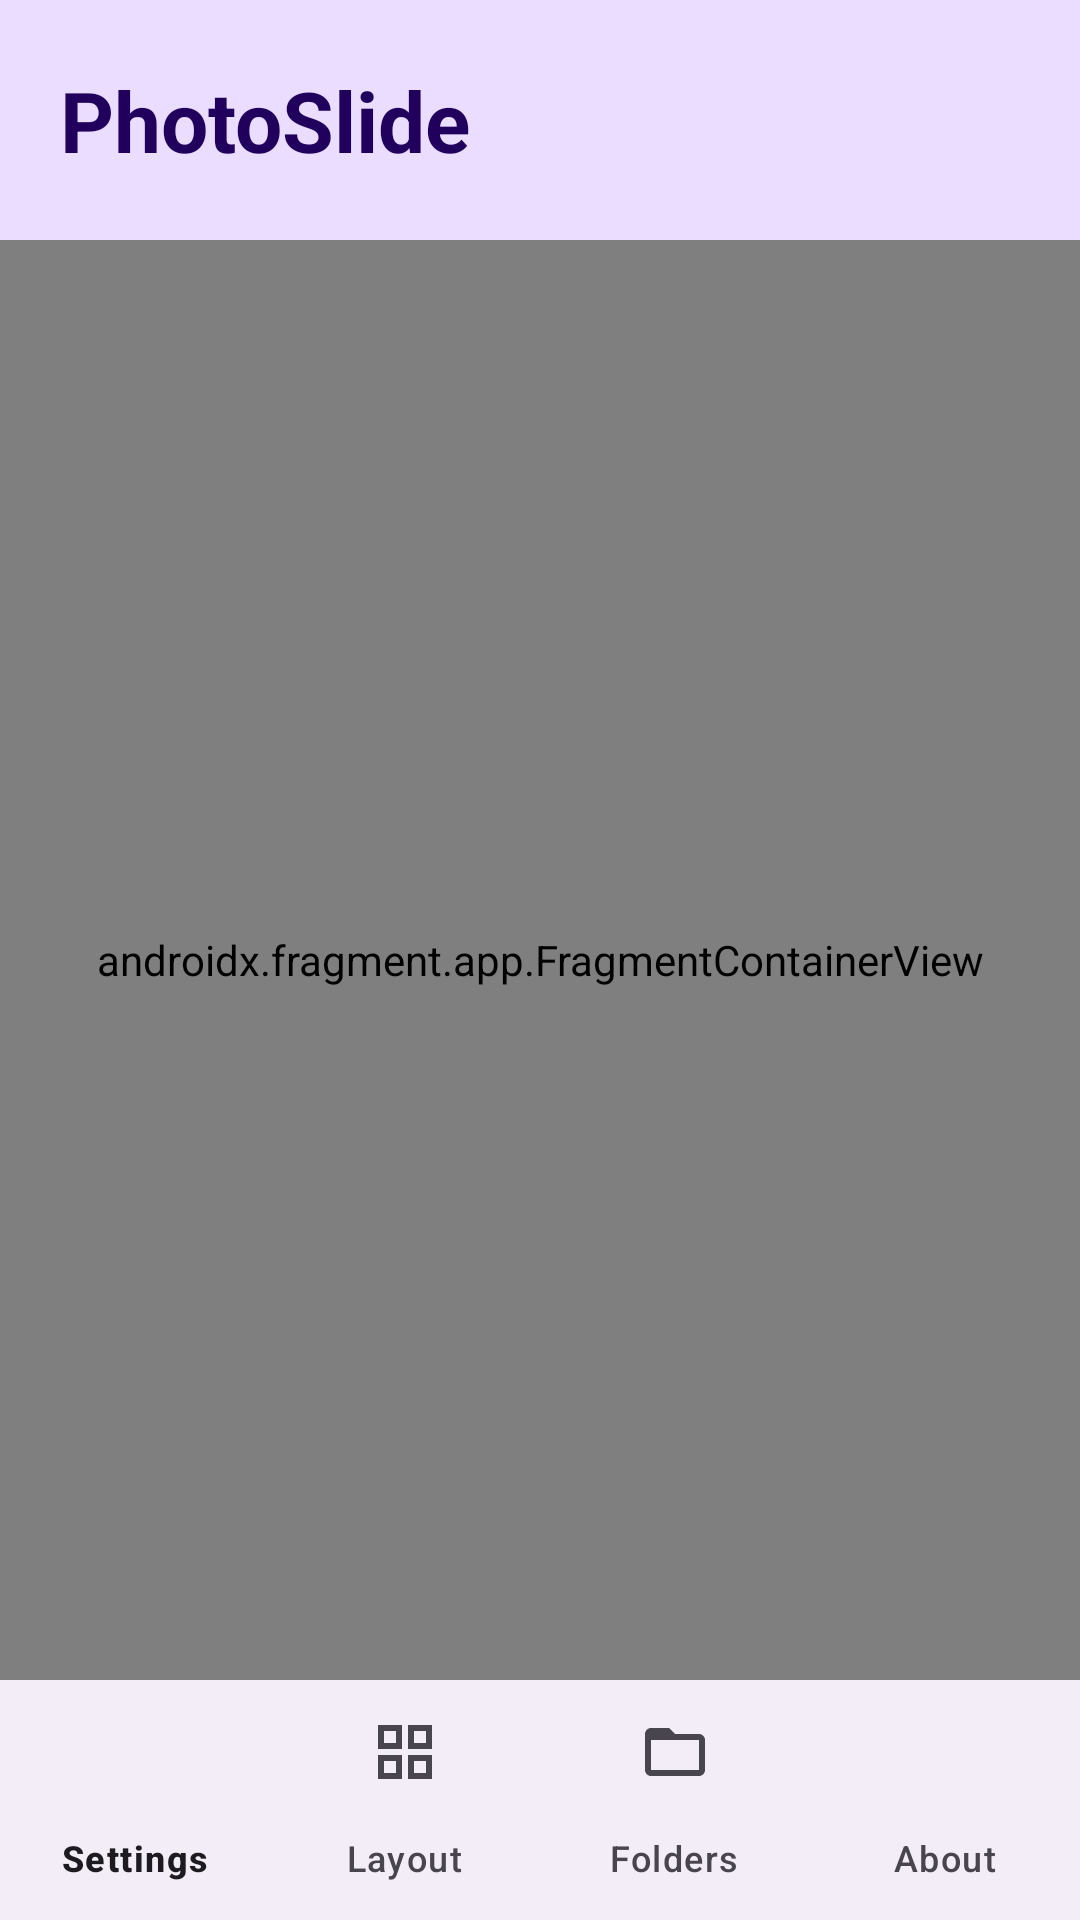

Here is an Android app screen rendered from its layout file. Give the layout XML and the strings, colors and styles it references.
<!-- AndroidManifest.xml: activity theme Theme.PhotoSlide -->
<!-- res/layout/activity_settings.xml -->
<?xml version="1.0" encoding="utf-8"?>
<androidx.coordinatorlayout.widget.CoordinatorLayout
    xmlns:android="http://schemas.android.com/apk/res/android"
    xmlns:app="http://schemas.android.com/apk/res-auto"
    android:layout_width="match_parent"
    android:layout_height="match_parent">

    <com.google.android.material.appbar.AppBarLayout
        android:layout_width="match_parent"
        android:layout_height="wrap_content"
        android:fitsSystemWindows="true"
        android:background="?attr/colorPrimaryContainer"
        app:liftOnScroll="false">

        <com.google.android.material.appbar.MaterialToolbar
            android:id="@+id/toolbar"
            android:layout_width="match_parent"
            android:layout_height="80dp"
            android:background="?attr/colorPrimaryContainer"
            app:title="@string/settings_title"
            app:titleTextAppearance="@style/TextAppearance.PhotoSlide.ToolbarTitle"
            app:titleTextColor="?attr/colorOnPrimaryContainer"
            app:titleMarginStart="20dp">

            <LinearLayout
                android:id="@+id/scan_indicator"
                android:layout_width="wrap_content"
                android:layout_height="wrap_content"
                android:layout_gravity="end|center_vertical"
                android:layout_marginEnd="16dp"
                android:orientation="vertical"
                android:gravity="end"
                android:visibility="gone">

                <com.google.android.material.progressindicator.CircularProgressIndicator
                    android:id="@+id/scan_spinner"
                    android:layout_width="28dp"
                    android:layout_height="28dp"
                    app:indicatorSize="28dp"
                    app:trackThickness="3dp"
                    app:indeterminateTrackVisible="true"
                    app:indicatorTrackGapSize="4dp" />

                <TextView
                    android:id="@+id/scan_label"
                    android:layout_width="wrap_content"
                    android:layout_height="wrap_content"
                    android:layout_marginTop="2dp"
                    android:text="@string/scanning_folders"
                    android:textAppearance="?attr/textAppearanceLabelSmall"
                    android:textColor="?attr/colorOnPrimaryContainer"
                    android:fontFamily="?attr/fontFamily" />

            </LinearLayout>

        </com.google.android.material.appbar.MaterialToolbar>

    </com.google.android.material.appbar.AppBarLayout>

    <androidx.fragment.app.FragmentContainerView
        android:id="@+id/nav_host_fragment"
        android:name="androidx.navigation.fragment.NavHostFragment"
        android:layout_width="match_parent"
        android:layout_height="match_parent"
        android:layout_marginBottom="80dp"
        app:defaultNavHost="true"
        app:layout_behavior="@string/appbar_scrolling_view_behavior"
        app:navGraph="@navigation/nav_settings" />

    <com.google.android.material.bottomnavigation.BottomNavigationView
        android:id="@+id/bottom_navigation"
        android:layout_width="match_parent"
        android:layout_height="wrap_content"
        android:layout_gravity="bottom"
        android:fitsSystemWindows="true"
        app:labelVisibilityMode="labeled"
        app:menu="@menu/bottom_nav_menu" />

</androidx.coordinatorlayout.widget.CoordinatorLayout>
<!-- resources referenced by this layout -->
<resources>
  <string name="scanning_folders">Creating Index</string>
  <string name="settings_title">PhotoSlide</string>
  <style name="TextAppearance.PhotoSlide.ToolbarTitle" parent="TextAppearance.Material3.HeadlineMedium">
          <item name="android:textStyle">bold</item>
      </style>
  <style name="Theme.PhotoSlide" parent="Theme.Material3.DayNight.NoActionBar" />
</resources>
